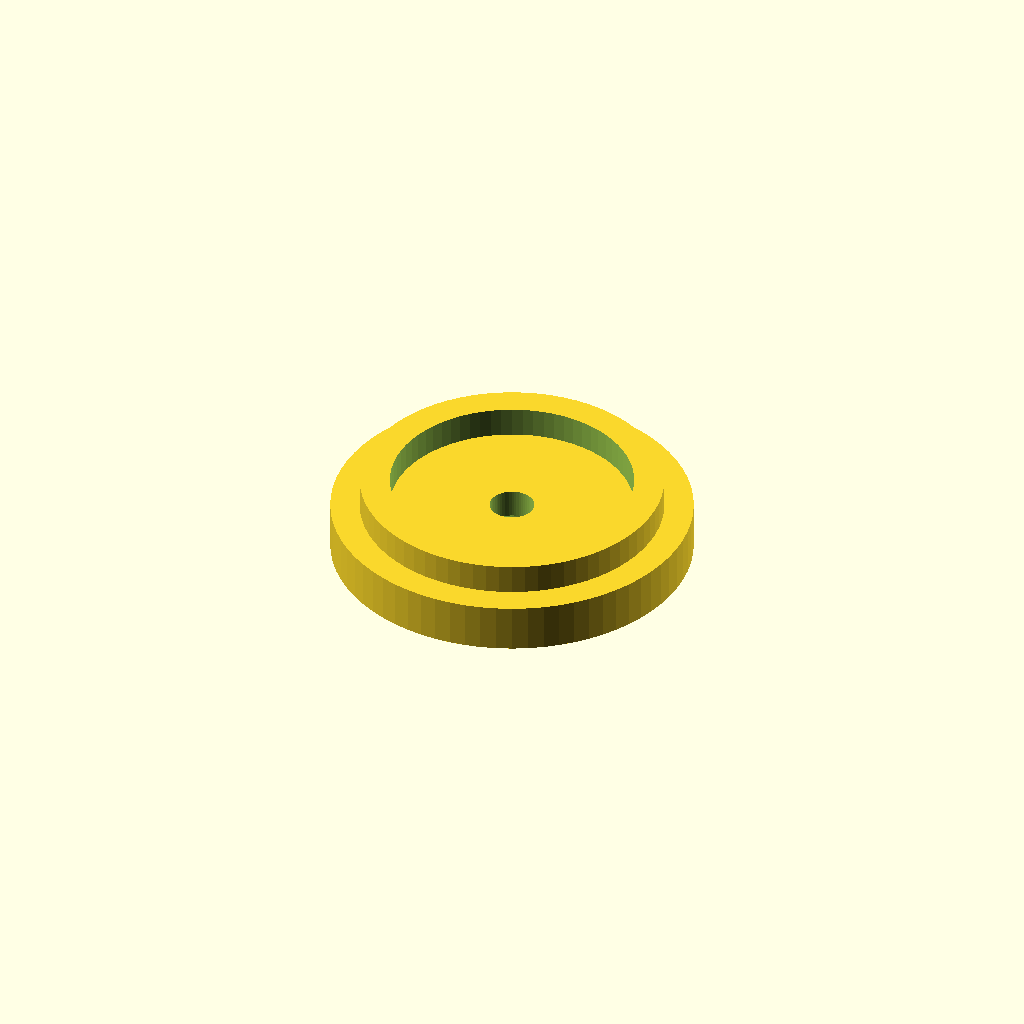
Cell 1 — every parameter at its default value.
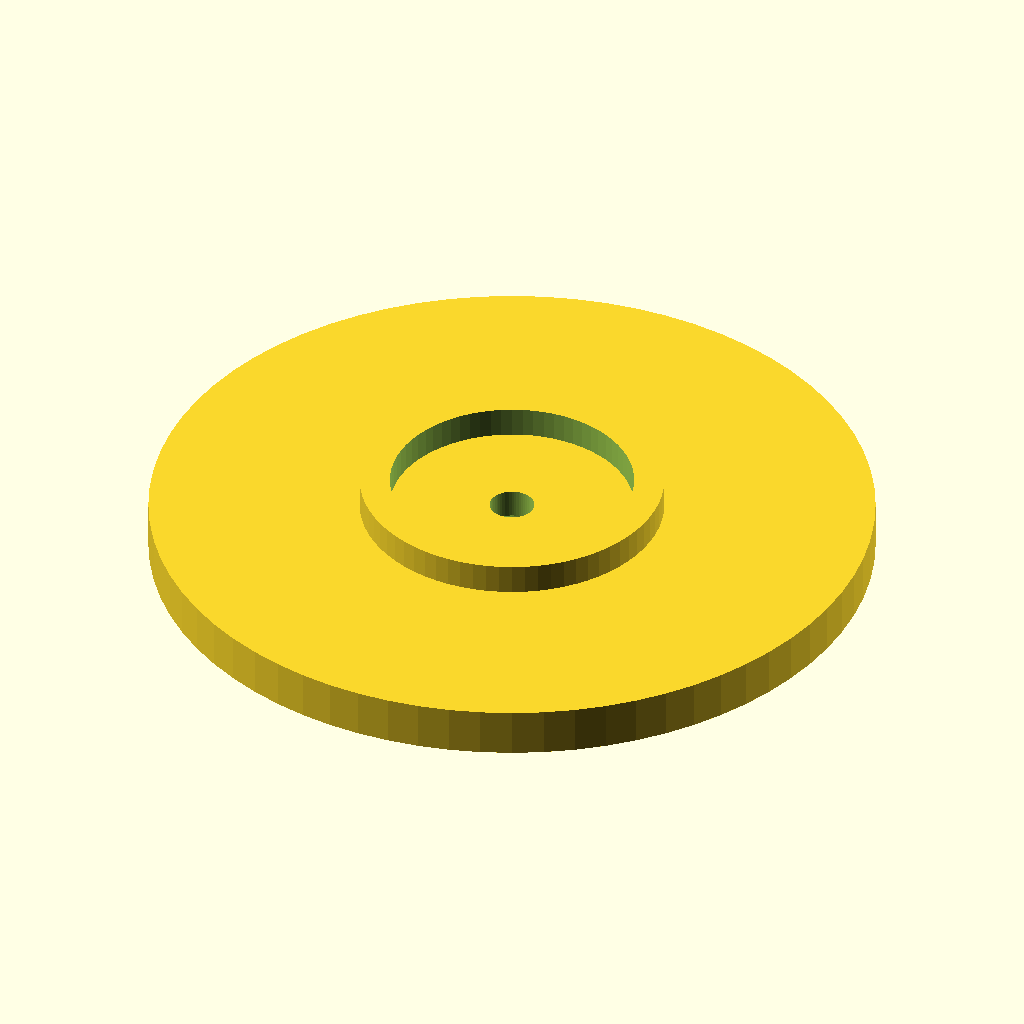
Cell 2: the same model with bf_d = 3.
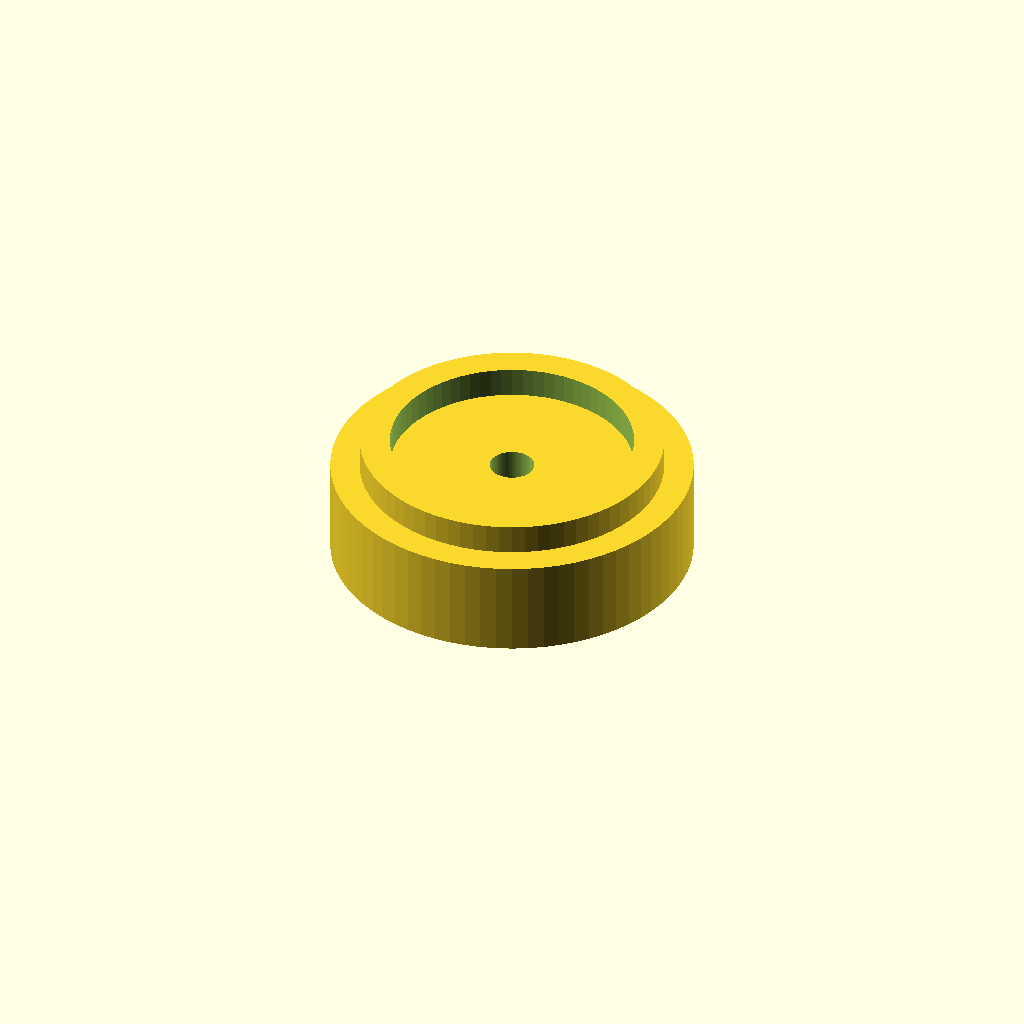
Cell 3 — bf_t set to 0.4, the other parameters unchanged.
All cells are drawn from one camera (rotation 55°, 0°, 25°, orthographic, colour scheme Cornfield), so only the parameter changes between them.
OpenSCAD source file inputs/thingiverse/files/thing-3324110/files/Rod-Bottom-Cap-Test.scad:
// Rod_Bottom_Cap
//
// This is part of my project to set up a 5 gallon bucket to store all of my 3d printer filament.
// The plan is to stack the filament along a 1" wooden dowel
// A cap on the bottom will hold the filament so you can pick it all up at once and it will keep the dowel vertical when empty.
// Probably will want a handle on the top for ergonomics when lifting the filament out
// May need some features for holding dessicant.
    // Bulk or packets?
//
// Made by Adam Britt
//
// Revision 0   12/30/2018
    // Original
//
///////////////////////////////////////////////////////////////
//
// Global resolution
$fs = 0.010;    // Don't generate smaller facets than 0.010 in, which is the lower bound that SCAD will accept
$fa = 5;        // Don't generate larger angles than 5 degrees
//
// Material Property Declarations
PLA_CTE = 0.000085 * 5/9; // Coefficient of thermal expansion converted from 1/Celsius to 1/Fahrenheit
    // 7.4x10^-4 C^-1 https://www.researchgate.net/post/What_is_the_coefficient_of_the_linear_thermal_expansion_of_PLA_polylactic_acid_polymer
    // 8.5x10^-5 C^-1 https://omnexus.specialchem.com/polymer-properties/properties/coefficient-of-linear-thermal-expansion
//
// Geometry Declarations
bf_d = 1.5;   // Bottom Flange Diameter [inches]
bf_t = 0.200;   // Bottom Flange Thickness [inches]
f_r = 0.250;    // Fillet Radius [inches]
h_d = 0.185;    // Screw Hole Diameter [inches]
cs_d = 0.325;   // Countersink diameter [inches]
cs_a = 82;      // Coutersink angle [degrees]
c_id = (0.985+1.030)/2;     // Collar Inner Diameter [inches]
                                // Measured at 0.985-1.030"
c_wt = 0.125;               // Collar Wall Thickness [inches]
c_od = c_id+c_wt*2;         // Collar Outer Diameter [inches]
c_h = bf_t+0.125;                // Collar Height [inches]
//
// Calculate anti-shrinkage correction for scaling
    // Collar ID is selected for driving dimension for correction factor as it it the most important fit
CTE_DIM = c_id;
K_CTE = (c_id + (c_id * PLA_CTE * (392-69))) / c_id;
//
// Call main module and build it all, scaled from in to mm, and scale up to account for thermal shrinkage.
scale([K_CTE,K_CTE,K_CTE]) scale(v=[25.4,25.4,25.4]) main();
//
// Module Definitions
//
// Main module to combine other modules
    // Add the flange, collar, and the fillet
    // Subtract the countersink and the screw hole
module main(){
    difference(){
        union(){
            // additive modules
            flange();
            collar();
            //fillet();
        }
        union(){
            // subtractive modules
            hole();
            countersink();
        }
    }
}
// Bottom Flange
    // Just make a cylinder
module flange(){
    cylinder(h=bf_t, r=bf_d/2, center=false);
}
// Collar
    // Create a cylinder for OD
    // Create a cylinder for ID
    // Subtract the ID from the OD
module collar(){
    difference(){
        cylinder(h=c_h, r=c_od/2, center=false);
        translate([0,0,-0.1*c_h]) cylinder(h=c_h*1.2, r=c_id/2, center=false);
    }
}
//Fillet
    // Create a square, revolve it
    // Create a circle, revolve it
    // Subtract the circular revolution from the square revolution
module fillet(){
    difference(){
        rotate_extrude(){
            translate([c_od/2,bf_t,0]){
                square(size = f_r, center = false);
            }
        }
        rotate_extrude(){
            translate([c_od/2+f_r,bf_t+f_r,0]){
                circle(r=f_r);
            }
        }
    }
}
// Screw Hole
    // Just a cylinder of sufficient size to pass the screw
module hole(){
    translate([0,0,-bf_t*0.1]) cylinder( h = bf_t*1.2, r = h_d/2, center = false);
}
// Countersink in Bottom Flange for Screw Head
module countersink(){
    cs_h = (cs_d/2)/(tan(cs_a/2));  // Calculate actual countersink height
    // Create cs_h2 and cs_d2 that add some stock to the cutting tool to avoid preview/manifold issues
    cs_h2 = cs_h * 1.1;
    cs_d2 = 2*cs_h2*tan(cs_a/2);
    // base = opposite
    // height = adjacent
    // tan(cs_a/2) = base/height
    // height = base/tan(cs_a/2)
        // base = radius = cs_d/2
    // height = (cs_d/2)/(tan(cs_a/2))
    //union(){
        translate([0,0,-0.1*cs_h])cone(cs_h2,cs_d2/2);
        //translate([0,0,-0.2*bf_t]) cylinder(h=bf_t*0.2, r=cs_d/2, center=false);
    //}
}
module cone(height, radius, center = false) {
    cylinder(height, radius, 0, center);
}
// Report key parameters
echo("The collar ID is c_id = ", c_id, " inches.");
echo("CTE correction factor is K_CTE = ",K_CTE, ".");
echo("CTE correction factor as measured is ", 1.0075/0.992, ".");
Parameter table extracted from the source (name, type, default, range or options):
bf_d: number, default 1.5
bf_t: number, default 0.2
f_r: number, default 0.25
h_d: number, default 0.185
cs_d: number, default 0.325
cs_a: number, default 82
c_wt: number, default 0.125
